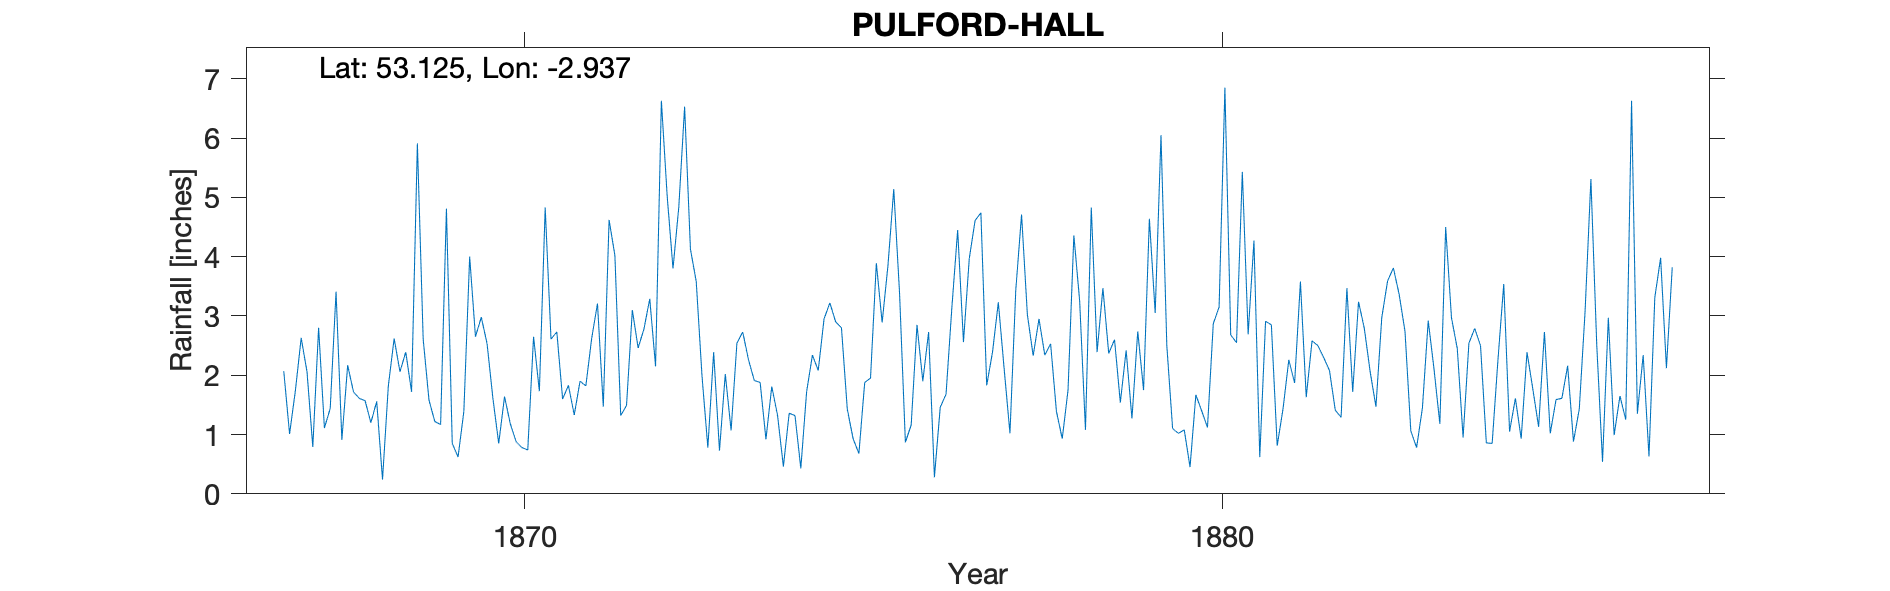

The table this chart was drawn from, first rows:
PULFORD-HALL, , , , , , , , , , , , , , , , , , , , , , , 
Grid ref, SJ374591, Long, -2.937, Lat, 53.13, Elevation, 60, ft., , , , , , , , , , , , , , , 
Station no, RR1965, , , , , , , , , , , , , , , , , , , , , , 
, 1860, 1861, 1862, 1863, 1864, 1865, 1866, 1867, 1868, 1869, 1870, 1871, 1872, 1873, 1874, 1875, 1876, 1877, 1878, 1879, 1880, 1881, 1882
January, , , , , , , , 2.07, 1.72, 2.61, 1.61, 1.6, 3.1, 1.98, 1.81, 2.8, 1.16, 4.74, 2.53, 1.54, 0.45, 0.62, 2.08
February, , , , , , , , 1.01, 1.61, 1.58, 0.85, 1.83, 2.46, 0.78, 1.32, 1.43, 2.85, 1.83, 1.39, 2.42, 1.67, 2.91, 1.41
March, , , , , , , , 1.74, 1.57, 1.22, 1.64, 1.33, 2.78, 2.39, 0.46, 0.93, 1.9, 2.39, 0.93, 1.27, 1.4, 2.85, 1.29
April, , , , , , , , 2.63, 1.2, 1.17, 1.18, 1.9, 3.29, 0.73, 1.36, 0.68, 2.73, 3.23, 1.75, 2.74, 1.12, 0.81, 3.47
May, , , , , , , , 2.06, 1.56, 4.81, 0.88, 1.82, 2.15, 2.02, 1.32, 1.88, 0.28, 2.11, 4.36, 1.75, 2.87, 1.43, 1.72
June, , , , , , , , 0.79, 0.24, 0.85, 0.78, 2.62, 6.63, 1.07, 0.43, 1.95, 1.46, 1.02, 3.25, 4.64, 3.15, 2.26, 3.24
July, , , , , , , , 2.8, 1.82, 0.62, 0.74, 3.21, 5.02, 2.54, 1.72, 3.89, 1.68, 3.43, 1.08, 3.05, 6.85, 1.87, 2.79
August, , , , , , , , 1.11, 2.62, 1.39, 2.65, 1.47, 3.8, 2.73, 2.34, 2.89, 3.14, 4.71, 4.83, 6.05, 2.68, 3.58, 2.06
September, , , , , , , , 1.44, 2.06, 4, 1.73, 4.62, 4.84, 2.26, 2.08, 3.85, 4.45, 3.02, 2.39, 2.5, 2.55, 1.63, 1.47
October, , , , , , , , 3.41, 2.39, 2.65, 4.83, 4.02, 6.53, 1.91, 2.95, 5.14, 2.56, 2.33, 3.47, 1.1, 5.43, 2.58, 2.97
November, , , , , , , , 0.91, 1.72, 2.98, 2.61, 1.32, 4.13, 1.88, 3.22, 3.38, 3.97, 2.95, 2.37, 1.02, 2.69, 2.5, 3.59
December, , , , , , , , 2.17, 5.91, 2.53, 2.73, 1.49, 3.58, 0.92, 2.9, 0.87, 4.61, 2.34, 2.6, 1.08, 4.27, 2.3, 3.81
Total, , , , , , , , 22.14, 24.42, 26.41, 22.23, 27.23, 48.31, 21.21, 21.91, 29.69, 30.79, 34.1, 30.95, 29.16, 35.13, 25.34, 29.9
NGR is Pulford Hall, now demolished, but…, , , , , , , , , , , , , , , , , , , , , , , 
